The GitHub repository seaone/todo-bichig-dataset contains a labelled image folder "todo-bichig-dataset" with 28 categories: a init, a med, b init, c init, ch init, d init, e init, i init, l init, m init, n init, n med, ng med, o init, q init, r init, s init, t init, u fin, u init, v init, x init, y init, z init, ö init, ü fin, ü init, š init. Examples follow, each with its label.

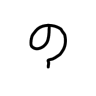
Label: b init

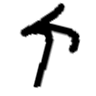
Label: m init

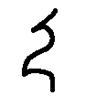
Label: i init

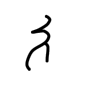
Label: e init

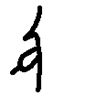
Label: u init

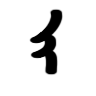
Label: a init
